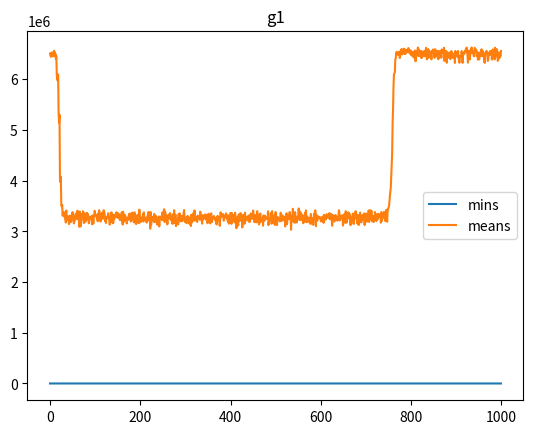

Reproduce this figure in Python.
import numpy as np
import matplotlib.pyplot as plt

def ES_both_gens(mi,lam , size_of_one_guy , goal_fun , bounds = (-np.inf,np.inf), first_pop=None , penalty_fun=None , if_recombine = False , recombine_fun = None , iterations=1000 , both=True ):
    # mi - jak dużo osbników w generacji początkowej / rodzicach
    # lam - jak dużo dzieci powstaje
    # size_of_one_guy  - jak duży jest osobnik ( w alg ewo osobnik z populacji jest jakimś wektorem z R^n i wielkość osobnika to jest dokładnie to n) [jak dużo liczb potrzeba żeby zdefiniować osobnika]
    # goal_function - funkcja celu, funkcja na podstawie której sprawdzamy który osobnik jest lepiej przystodsowany (który jest blizej opta)
    # bounds - granice dziedzin naszych funkcji , funkcja celu może mieć ograniczoną dziedzine przez co chcemy aby nasze osobniki sie w niej mieściły
    # if_recombine - jest szansa ze chcemy żeby potomstwo było tworzone z 2 rodziców i było jakąś ich mieszanką wtedy zmieniamy to na true i ustalamy jak to robimy w recombine_fun
    # recombine_fun - funkcja przyjmująca dwójkę rodziców i zwracająca i jakąś kobinacje jako dziecko

    def initialize():
        # jak bardzo bedziemy zaburzac dane
        if(bounds[1]==np.inf):
            max_mutation_tweak= 10000
        else:
            max_mutation_tweak= bounds[1]/10000

        # generacja populacji startowej
        if np.shape(first_pop)==(mi,size_of_one_guy):
            parent_population=first_pop
        else:
            if(bounds[1]==np.inf and bounds[0]==-np.inf):
                parent_population = np.random.uniform(-1e10,1e10,(mi,size_of_one_guy)) 
            elif(bounds[1]==np.inf and bounds[0]!=-np.inf):
                parent_population = np.random.uniform(bounds[0],1e10,(mi,size_of_one_guy))
            elif(bounds[1]!=np.inf and bounds[0]==-np.inf):
                parent_population = np.random.uniform(-1e10,bounds[1],(mi,size_of_one_guy))
            if(bounds[1]!=np.inf and bounds[0]!=-np.inf):
                parent_population = np.random.uniform(bounds[0],bounds[1],(mi,size_of_one_guy))

        init_mean=np.mean(np.array([goal_fun(parent_population[i]) for i in range(len(parent_population))]))

        return max_mutation_tweak,parent_population,init_mean
    
    def gen_kids(parents,max_mutation_tweak):

        def gen_kid(parent):
            return parent + np.random.normal(0,max_mutation_tweak,size_of_one_guy)
        
        def gen_kid_corss(parent1,parent2):
            
            child= recombine_fun(parent1,parent2)
            return child + np.random.normal(0,max_mutation_tweak,size_of_one_guy)

        new_population=[]
        if(if_recombine):
            for i in range(lam):
                parents = parents[np.random.choice(mi,size=2,replace=False)]
                new_population.append(gen_kid_corss(parents[0],parents[1]))
        else:
            for i in range(lam):
                parent=np.random.choice(mi,1)[0]
                new_population.append(gen_kid(parent))
    
        return np.clip(new_population,bounds[0],bounds[1])
    
    def cut_population_to_mi(parents,kids):
        if(both or penalty_fun):
            population=np.vstack((parents,kids))
        else:
            population=kids

        if(penalty_fun):
            new_pop=[]
            reserved_spots = np.floor(80/100 * mi) + 1
            free_spots = mi - reserved_spots
            fitness = np.array([goal_fun(population[i]) for i in range(len(population))])
            Indeces_sorted = np.argsort(fitness)
            mean_score = np.mean(fitness)
            for i in Indeces_sorted:
                if(reserved_spots+free_spots==0):
                    break
                if(penalty_fun(population[i])==0 and reserved_spots):
                    # dopuszczamy ujemne bo to oznacza że były wolne free miejsca a sprawdzamy sume wiec to tak jakby byly zajmowane te wlasnie
                    reserved_spots-=1
                    new_pop.append(population[i])
                elif(free_spots==0):
                    pass
                else:
                    free_spots-=1
                    new_pop.append(population[i])

            if(len(new_pop) != mi):
                print(f'pierwsza populacja nie miala dosc osobnikow poprawnych ,{reserved_spots , free_spots, len(new_pop)}')
            new_pop= np.array(new_pop)
            min = goal_fun(new_pop[0])
            return new_pop,mean_score,min
        else:
            fitness = np.array([goal_fun(population[i]) for i in range(len(population))])
            Indeces_sorted = np.argsort(fitness)
            sorted = population[Indeces_sorted]
            mean_score = np.mean(fitness)
            min = fitness[Indeces_sorted[0]]
            return sorted[:mi],mean_score,min

    def adapt_mutation(max_mutation_tweak , prev_mean , curr_mean , iter):
        increase = 3 * (1 - iter/iterations)
        decrease = 0.9999 * (1 - iter/iterations)
        if ( curr_mean > prev_mean):
            # Mutacje dają efekty 
            return max_mutation_tweak * increase
        # jeśli nie to jeszcze nie doszło do zbiezności więc jeśli mutacje są dobre (curr>prew) to chcemy żeby były większe a jeśli złe to żeby się zmniejszały
        return max_mutation_tweak*decrease
    
    max_mutation_tweak,parent_population,prev_mean=initialize()

    means=np.zeros(iterations)
    mins=np.zeros(iterations)

    for i in range(iterations):
        
        kids=gen_kids(parent_population,max_mutation_tweak)
        parent_population,new_mean,min=cut_population_to_mi(kids,parent_population)
        mins[i] = min
        means[i] = new_mean
        max_mutation_tweak=adapt_mutation(max_mutation_tweak,prev_mean,new_mean,i)
        prev_mean=new_mean

    return parent_population,mins,means

n=13
const_valid = 80
def g1_problem_func(x):
    sum1=0
    for i in range(4):
        sum1+=5*(x[i] - x[i] * x[i] )
    sum2 = 0
    for i in range(4,13):
        sum2+=x[i]
    
    return sum1-sum2

def g1_vaiolation(x):
    if(2*x[0] + 2*x[1] + x[9] + x[10] <= 10):
        return 0
    return const_valid
    
def g2_vailoation(x):
    if(2*x[0] + 2*x[2] + x[9] + x[11] <= 10):
        return 0
    return const_valid

def g3_vailoation(x):
    if(2*x[1] + 2*x[2] + x[10] + x[11] <= 10):
        return 0
    return const_valid

def g4_vailoation(x):
    if(-8*x[0] + x[9]<= 0):
        return 0
    return const_valid

def g5_vailoation(x):
    if(-8*x[1] + x[10]<= 0):
        return 0
    return const_valid

def g6_vailoation(x):
    if(-8*x[2] + x[11]<= 0):
        return 0
    return const_valid

def g7_vailoation(x):
    if(-2*x[3] - x[4] + x[9]<= 0):
        return 0
    return const_valid

def g8_vailoation(x):
    if(-2*x[5] - x[6] + x[10]<= 0):
        return 0
    return const_valid

def g9_vailoation(x):
    if(-2*x[7] - x[8] + x[11]<= 0):
        return 0
    return const_valid

def if12345678913_lower_1 (x):
    sum=0
    index = [0,1,2,3,4,5,6,7,8,12]
    for i in index:
        if(x[i] > 1 ):
            sum+=1e6
    return sum

def penalty_fun(x):
    return g1_vaiolation(x)+g2_vailoation(x)+g3_vailoation(x)+g4_vailoation(x)+g5_vailoation(x) + g6_vailoation(x) + g7_vailoation(x) + g8_vailoation(x) + g9_vailoation(x) + if12345678913_lower_1(x)

def subjective_fun(x):
    return g1_problem_func(x) + penalty_fun(x)

first_pop =np.array([np.zeros(n) for i in range(100)])
last_pop,mins,means = ES_both_gens(100,200,n,subjective_fun , (0,100),penalty_fun=penalty_fun,first_pop=first_pop)
for i in last_pop:
    if(penalty_fun(i)==0):
        print(g1_problem_func(i))
        break
print(last_pop[0])
opt =np.ones(13)
opt[9] = 3
opt[10] = 3
opt[11] =3
print(penalty_fun(opt))
print(g1_problem_func(opt))
opt[10] = 1.5
print(penalty_fun(opt))
print(g1_problem_func(opt))

'''
np.save('g1_mins',mins)
np.save('g1_means',means)
np.save('g1_last',last_pop)
'''

plt.plot(mins,label='mins')
plt.plot(means,label='means')
plt.legend()
plt.title('g1')
plt.show()




